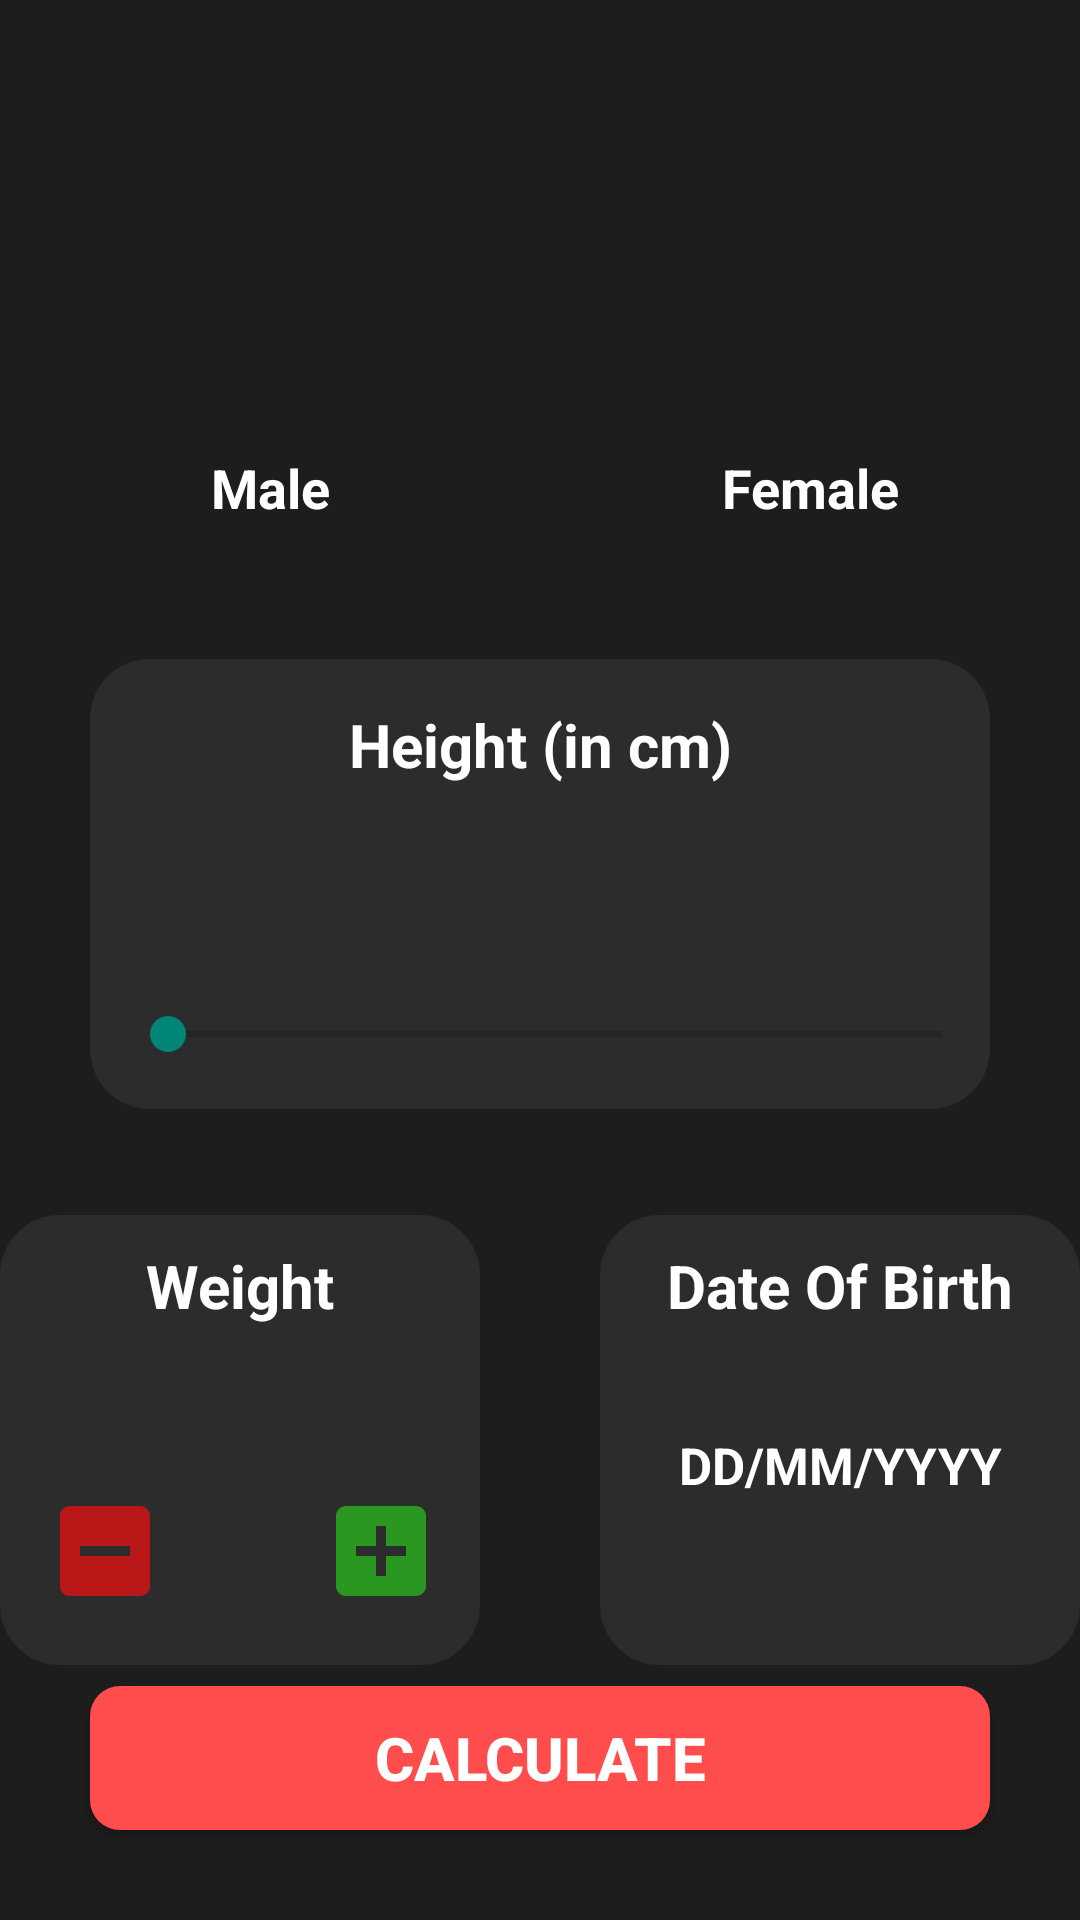

This screen was rendered from an Android layout file. Write that file and the resources it references.
<!-- AndroidManifest.xml: application theme Theme.PractiseCalorie -->
<!-- res/layout/activity_profile.xml -->
<?xml version="1.0" encoding="utf-8"?>
<RelativeLayout xmlns:android="http://schemas.android.com/apk/res/android"
    xmlns:tools="http://schemas.android.com/tools"
    android:layout_width="match_parent"
    android:layout_height="match_parent"
    android:background="#1e1d1d"
    tools:context=".Profile">



    <RelativeLayout
        android:layout_width="match_parent"
        android:layout_height="wrap_content"
        android:layout_centerVertical="true"
        android:id="@+id/centerHorizontalLine" />

    <RelativeLayout
        android:layout_width="wrap_content"
        android:layout_height="match_parent"
        android:layout_centerHorizontal="true"
        android:id="@+id/centerVerticalLine" />

    <RelativeLayout
        android:id="@+id/male"
        android:layout_width="150dp"
        android:layout_height="170dp"
        android:layout_above="@id/heightLayout"
        android:layout_marginLeft="20dp"
        android:layout_marginTop="10dp"
        android:layout_marginRight="20dp"
        android:layout_marginBottom="35dp"
        android:layout_toStartOf="@id/centerVerticalLine"
        android:background="@drawable/no_focus">

        <ImageView
            android:layout_width="170dp"
            android:layout_height="170dp"
            android:layout_above="@+id/textMale"
            android:layout_centerInParent="true"
            android:layout_marginTop="10dp"
            android:layout_marginBottom="20dp"
            android:contentDescription="@string/male_image"
            android:src="@drawable/male" />

        <TextView
            android:id="@+id/textMale"
            android:layout_width="match_parent"
            android:layout_height="wrap_content"
            android:layout_alignParentBottom="true"
            android:layout_marginBottom="10dp"
            android:text="@string/male"
            android:textAlignment="center"
            android:textColor="@color/white"
            android:textSize="18sp"
            android:textStyle="bold">

        </TextView>

    </RelativeLayout>


    <RelativeLayout
        android:id="@+id/female"
        android:layout_width="150dp"
        android:layout_height="170dp"
        android:layout_above="@id/heightLayout"
        android:layout_marginLeft="20dp"
        android:layout_marginTop="10dp"
        android:layout_marginRight="20dp"
        android:layout_marginBottom="35dp"
        android:layout_toEndOf="@id/centerVerticalLine"
        android:background="@drawable/no_focus">

        <ImageView
            android:layout_width="170dp"
            android:layout_height="170dp"
            android:layout_above="@+id/textFemale"
            android:layout_centerInParent="true"
            android:layout_marginTop="10dp"
            android:layout_marginBottom="20dp"
            android:contentDescription="@string/female_image"
            android:src="@drawable/female" />

        <TextView
            android:id="@+id/textFemale"
            android:layout_width="match_parent"
            android:layout_height="wrap_content"
            android:layout_alignParentBottom="true"
            android:layout_marginBottom="10dp"
            android:text="@string/female"
            android:textAlignment="center"
            android:textColor="@color/white"
            android:textSize="18sp"
            android:textStyle="bold">

        </TextView>

    </RelativeLayout>


    <RelativeLayout
        android:id="@+id/heightLayout"
        android:layout_width="300dp"
        android:layout_height="150dp"
        android:layout_above="@+id/centerHorizontalLine"
        android:layout_centerHorizontal="true"
        android:layout_marginLeft="20dp"
        android:layout_marginRight="20dp"
        android:layout_marginBottom="-50dp"
        android:background="@drawable/card_background">

        <TextView
            android:id="@+id/TvHeight"
            android:layout_width="match_parent"
            android:layout_height="wrap_content"
            android:layout_marginTop="15dp"
            android:text="@string/height"
            android:textAlignment="center"
            android:textColor="@color/white"
            android:textSize="20sp"
            android:textStyle="bold">

        </TextView>

        <TextView
            android:id="@+id/currentHeight"
            android:layout_width="wrap_content"
            android:layout_height="wrap_content"
            android:layout_below="@id/TvHeight"
            android:layout_marginTop="5dp"
            android:layout_centerInParent="true"
            android:text="@string/empty"
            android:textColor="@color/white"
            android:textSize="40sp"
            android:textStyle="bold">

        </TextView>



        <SeekBar
            android:layout_below="@+id/currentHeight"
            android:layout_marginTop="5dp"
            android:id="@+id/seekBarHeight"
            android:layout_width="match_parent"
            android:layout_height="wrap_content"
            android:layout_alignParentBottom="true"
            android:layout_marginBottom="5dp"
            android:layout_marginStart="10dp"
            android:progressTint="#FF4C4C">

        </SeekBar>
    </RelativeLayout>



    <RelativeLayout
        android:id="@+id/currentWeight"
        android:layout_width="160dp"
        android:layout_height="150dp"
        android:layout_below="@+id/heightLayout"
        android:layout_marginTop="85dp"
        android:layout_toStartOf="@id/centerVerticalLine"
        android:layout_marginEnd="20dp"
        android:background="@drawable/card_background">

        <TextView
            android:id="@+id/textWeight"
            android:layout_width="match_parent"
            android:layout_height="wrap_content"
            android:layout_marginTop="10dp"
            android:text="@string/weight"
            android:textAlignment="center"
            android:textColor="@color/white"
            android:textSize="20sp"
            android:textStyle="bold" />

        <TextView
            android:id="@+id/tvWeight"
            android:layout_width="wrap_content"
            android:layout_height="wrap_content"
            android:layout_below="@+id/textWeight"
            android:layout_centerInParent="true"
            android:layout_marginTop="20dp"
            android:minHeight="48dp"
            android:text="@string/empty"
            android:textAlignment="center"
            android:textColor="@color/white"
            android:textSize="30sp"
            android:textStyle="bold" />

        <ImageView
            android:id="@+id/weightIncrement"
            android:layout_width="40dp"
            android:layout_height="40dp"
            android:layout_alignParentEnd="true"
            android:layout_alignParentBottom="true"
            android:layout_marginEnd="13dp"
            android:layout_marginBottom="18dp"
            android:background="@drawable/ic_add"
            android:contentDescription="@string/increment" />

        <ImageView
            android:id="@+id/weightDecrement"
            android:layout_width="40dp"
            android:layout_height="40dp"
            android:background="@drawable/ic_minus"
            android:layout_alignParentBottom="true"
            android:layout_alignParentStart="true"
            android:layout_marginStart="15dp"
            android:layout_marginBottom="18dp"
            android:contentDescription="@string/decrement" />

    </RelativeLayout>

    <RelativeLayout
        android:layout_width="160dp"
        android:layout_height="150dp"
        android:background="@drawable/card_background"
        android:layout_toEndOf="@id/centerVerticalLine"
        android:layout_below="@id/heightLayout"
        android:layout_marginTop="85dp"
        android:layout_marginStart="20dp">

        <TextView
            android:id="@+id/textDOB"
            android:layout_width="match_parent"
            android:layout_height="wrap_content"
            android:layout_marginTop="10dp"
            android:text="@string/date_of_birth"
            android:textAlignment="center"
            android:textColor="@color/white"
            android:textSize="20sp"
            android:textStyle="bold" />

        <TextView
            android:id="@+id/tvDOB"
            android:layout_width="wrap_content"
            android:layout_height="wrap_content"
            android:layout_below="@+id/textDOB"
            android:layout_centerInParent="true"
            android:layout_marginTop="35dp"
            android:minHeight="48dp"
            android:text="@string/dd_mm_yyyy"
            android:textAlignment="center"
            android:textColor="@color/white"
            android:textColorHint="@color/grey"
            android:textSize="17sp"
            android:textStyle="bold" />
    </RelativeLayout>

    <android.widget.Button
        android:id="@+id/calculateBtn"
        android:layout_width="300dp"
        android:layout_height="wrap_content"
        android:background="@drawable/button_background"
        android:layout_alignParentBottom="true"
        android:layout_centerInParent="true"
        android:layout_marginBottom="30dp"
        android:text="@string/calculate"
        android:textColor="@color/white"
        android:textSize="20sp"
        android:textStyle="bold" />

</RelativeLayout>
<!-- resources referenced by this layout -->
<resources>
  <color name="grey">#CCCCCC</color>
  <color name="white">#FFFFFFFF</color>
  <!-- drawable button_background (drawable) -->
  <?xml version="1.0" encoding="utf-8"?>
  <shape xmlns:android="http://schemas.android.com/apk/res/android"
      android:shape="rectangle">
  
      <solid android:color="#FF4C4C"></solid>
  
      <corners android:radius="10dp"></corners>
  </shape>
  <!-- drawable card_background (drawable) -->
  <?xml version="1.0" encoding="utf-8"?>
  <shape xmlns:android="http://schemas.android.com/apk/res/android"
      android:shape="rectangle">
  
      <solid android:color="#2C2C2C" />
  
      <corners android:radius="20dp" />
  </shape>
  <!-- drawable ic_add (drawable) -->
  <vector android:height="24dp" android:tint="#2A9820"
      android:viewportHeight="24" android:viewportWidth="24"
      android:width="24dp" xmlns:android="http://schemas.android.com/apk/res/android">
      <path android:fillColor="@android:color/white" android:pathData="M19,3L5,3c-1.11,0 -2,0.9 -2,2v14c0,1.1 0.89,2 2,2h14c1.1,0 2,-0.9 2,-2L21,5c0,-1.1 -0.9,-2 -2,-2zM17,13h-4v4h-2v-4L7,13v-2h4L11,7h2v4h4v2z"/>
  </vector>
  <!-- drawable ic_minus (drawable) -->
  <vector android:height="24dp" android:tint="#BA1818"
      android:viewportHeight="24" android:viewportWidth="24"
      android:width="24dp" xmlns:android="http://schemas.android.com/apk/res/android">
      <path android:fillColor="@android:color/white" android:pathData="M19,3H5C3.9,3 3,3.9 3,5v14c0,1.1 0.9,2 2,2h14c1.1,0 2,-0.9 2,-2V5C21,3.9 20.1,3 19,3zM17,13H7v-2h10V13z"/>
  </vector>
  <string name="calculate">Calculate</string>
  <string name="date_of_birth">Date Of Birth</string>
  <string name="dd_mm_yyyy">DD/MM/YYYY</string>
  <string name="decrement">decrement</string>
  <string name="empty"> </string>
  <string name="female">Female</string>
  <string name="female_image">Female_Image</string>
  <string name="height">Height (in cm)</string>
  <string name="increment">increment</string>
  <string name="male">Male</string>
  <string name="male_image">Male_Image</string>
  <string name="weight">Weight</string>
  <style name="Theme.PractiseCalorie" parent="Theme.AppCompat.Light.NoActionBar">
          
          <item name="colorPrimary">@color/purple_500</item>
          <item name="colorPrimaryVariant">@color/purple_700</item>
          <item name="colorOnPrimary">@color/white</item>
          
          <item name="colorSecondary">@color/teal_200</item>
          <item name="colorSecondaryVariant">@color/teal_700</item>
          <item name="colorOnSecondary">@color/black</item>
          
          <item name="android:statusBarColor" tools:targetApi="l">?attr/colorPrimaryVariant</item>
          
      </style>
  <color name="purple_500">#FF6200EE</color>
  <color name="purple_700">#FF3700B3</color>
  <color name="teal_200">#FF03DAC5</color>
  <color name="teal_700">#FF018786</color>
  <color name="black">#FF000000</color>
</resources>
